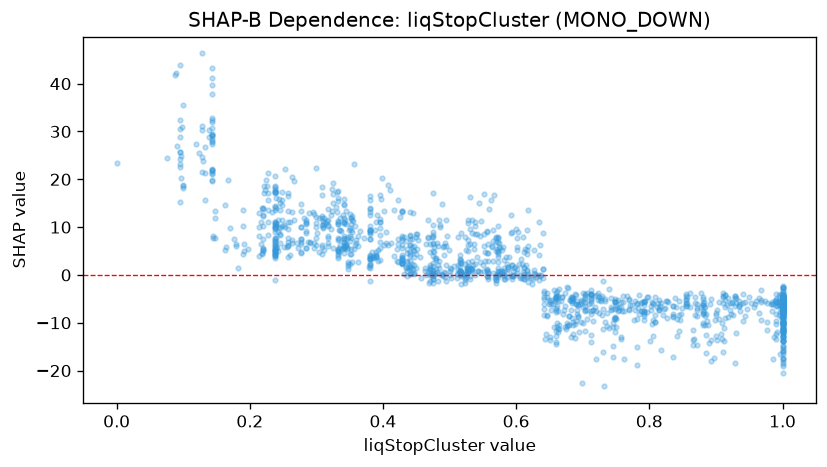

The file beside this chart, header and first rows:
feature_value, shap_value
0.806, -12.67
0.428, 5.72
0.238, 10.53
0.143, 21.04
0.31, 10.1
0.682, -13
0.998, -8.896
0.836, -6.39
0.984, -7.582
0.998, -6.39
1.0, -8.381
0.475, 1.05
0.713, -5.954
0.547, 11.32
0.716, -7.312
0.44, 7.6
0.66, -7.814
0.608, 3.393
0.525, 5.318
0.143, 29.49
0.428, 6.174
0.342, 11.17
0.095, 25.63
0.629, 0.1751
1.0, -8.221
0.774, -6.387
0.724, -7.944
0.835, -6.57
1.0, -6.593
1.0, -7.09
0.899, -9.459
1.0, -13.74
0.805, -9.417
0.616, 5.133
0.475, 7.931
0.322, 12.59
0.66, -4.446
0.523, 2.191
0.82, -8.47
0.451, 8.653
1.0, -7.026
0.713, -7.461
0.214, 12.98
0.483, 2.078
0.61, 0.7012
0.771, -6.226
0.47, 1.607
0.342, 10.76
0.47, 6.405
0.609, 2.277
1.0, -4.464
0.881, -7.993
0.684, -5.492
0.582, 1.38
0.574, 0.2983
0.47, -1.251
0.69, -4.197
0.757, -13.37
0.663, -7.471
0.465, -0.05766
... 1,409 more rows
